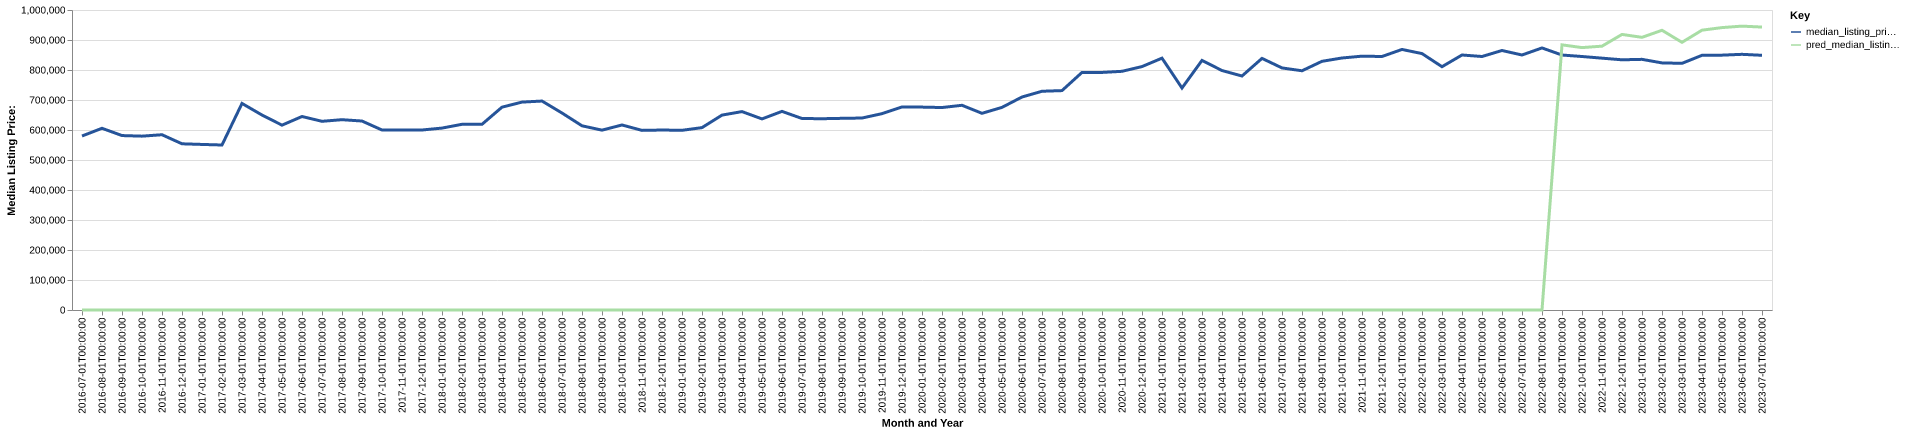

The file beside this chart, header and first rows:
date, time_idx, median_listing_price, thirty_year_interest_rate_five, month, county_name, active_listing_count, median_days_on_market, pred_median_listing_price, month_year
2016-07-01, 0, 579950, 3.72, 7, san benito, ca, 117.0, 49.0, 0, Jul-2016
2016-08-01, 1, 605700, 3.73, 8, san benito, ca, 122.0, 43.0, 0, Aug-2016
2016-09-01, 2, 581469, 3.66, 9, san benito, ca, 142.0, 41.0, 0, Sep-2016
2016-10-01, 3, 579500, 3.64, 10, san benito, ca, 131.0, 53.0, 0, Oct-2016
2016-11-01, 4, 584225, 3.66, 11, san benito, ca, 132.0, 59.0, 0, Nov-2016
2016-12-01, 5, 554000, 3.48, 12, san benito, ca, 114.0, 60.0, 0, Dec-2016
2017-01-01, 6, 551900, 3.45, 1, san benito, ca, 100.0, 74.0, 0, Jan-2017
2017-02-01, 7, 549963, 3.5, 2, san benito, ca, 88.0, 64.0, 0, Feb-2017
2017-03-01, 8, 688550, 3.52, 3, san benito, ca, 83.0, 41.0, 0, Mar-2017
2017-04-01, 9, 649888, 4.03, 4, san benito, ca, 94.0, 36.0, 0, Apr-2017
2017-05-01, 10, 616175, 4.32, 5, san benito, ca, 102.0, 36.0, 0, May-2017
2017-06-01, 11, 644975, 4.2, 6, san benito, ca, 102.0, 36.0, 0, Jun-2017
2017-07-01, 12, 629000, 4.19, 7, san benito, ca, 113.0, 43.0, 0, Jul-2017
2017-08-01, 13, 634375, 4.3, 8, san benito, ca, 121.0, 41.0, 0, Aug-2017
2017-09-01, 14, 629900, 4.1, 9, san benito, ca, 124.0, 43.0, 0, Sep-2017
2017-10-01, 15, 599970, 4.05, 10, san benito, ca, 137.0, 46.0, 0, Oct-2017
2017-11-01, 16, 600000, 3.94, 11, san benito, ca, 128.0, 51.0, 0, Nov-2017
2017-12-01, 17, 600000, 4.03, 12, san benito, ca, 104.0, 54.0, 0, Dec-2017
2018-01-01, 18, 606369, 3.93, 1, san benito, ca, 89.0, 57.0, 0, Jan-2018
2018-02-01, 19, 619000, 3.83, 2, san benito, ca, 88.0, 45.0, 0, Feb-2018
2018-03-01, 20, 619000, 3.94, 3, san benito, ca, 90.0, 38.0, 0, Mar-2018
2018-04-01, 21, 676125, 3.95, 4, san benito, ca, 79.0, 37.0, 0, Apr-2018
2018-05-01, 22, 693000, 3.99, 5, san benito, ca, 78.0, 36.0, 0, May-2018
2018-06-01, 23, 696500, 4.15, 6, san benito, ca, 85.0, 36.0, 0, Jun-2018
2018-07-01, 24, 656625, 4.4, 7, san benito, ca, 106.0, 39.0, 0, Jul-2018
2018-08-01, 25, 614000, 4.46, 8, san benito, ca, 120.0, 38.0, 0, Aug-2018
2018-09-01, 26, 599500, 4.58, 9, san benito, ca, 124.0, 41.0, 0, Sep-2018
2018-10-01, 27, 616743, 4.66, 10, san benito, ca, 127.0, 48.0, 0, Oct-2018
2018-11-01, 28, 598725, 4.62, 11, san benito, ca, 131.0, 48.0, 0, Nov-2018
2018-12-01, 29, 599900, 4.54, 12, san benito, ca, 116.0, 59.0, 0, Dec-2018
2019-01-01, 30, 599000, 4.6, 1, san benito, ca, 116.0, 61.0, 0, Jan-2019
2019-02-01, 31, 607905, 4.72, 2, san benito, ca, 115.0, 52.0, 0, Feb-2019
2019-03-01, 32, 649671, 4.9, 3, san benito, ca, 116.0, 46.0, 0, Mar-2019
2019-04-01, 33, 661334, 4.94, 4, san benito, ca, 118.0, 52.0, 0, Apr-2019
2019-05-01, 34, 636950, 4.75, 5, san benito, ca, 145.0, 37.0, 0, May-2019
2019-06-01, 35, 662084, 4.51, 6, san benito, ca, 144.0, 47.0, 0, Jun-2019
2019-07-01, 36, 638339, 4.41, 7, san benito, ca, 136.0, 56.0, 0, Jul-2019
2019-08-01, 37, 637593, 4.41, 8, san benito, ca, 125.0, 61.0, 0, Aug-2019
2019-09-01, 38, 638891, 4.2, 9, san benito, ca, 122.0, 65.0, 0, Sep-2019
2019-10-01, 39, 639913, 4.14, 10, san benito, ca, 118.0, 72.0, 0, Oct-2019
2019-11-01, 40, 654475, 3.84, 11, san benito, ca, 116.0, 63.0, 0, Nov-2019
2019-12-01, 41, 676738, 3.81, 12, san benito, ca, 102.0, 63.0, 0, Dec-2019
2020-01-01, 42, 676316, 3.75, 1, san benito, ca, 86.0, 70.0, 0, Jan-2020
2020-02-01, 43, 674900, 3.73, 2, san benito, ca, 93.0, 43.0, 0, Feb-2020
2020-03-01, 44, 682372, 3.78, 3, san benito, ca, 113.0, 34.0, 0, Mar-2020
2020-04-01, 45, 655625, 3.75, 4, san benito, ca, 126.0, 46.0, 0, Apr-2020
2020-05-01, 46, 675400, 3.74, 5, san benito, ca, 134.0, 63.0, 0, May-2020
2020-06-01, 47, 709960, 3.72, 6, san benito, ca, 103.0, 70.0, 0, Jun-2020
2020-07-01, 48, 729141, 3.49, 7, san benito, ca, 87.0, 62.0, 0, Jul-2020
2020-08-01, 49, 731322, 3.65, 8, san benito, ca, 74.0, 55.0, 0, Aug-2020
2020-09-01, 50, 791975, 3.33, 9, san benito, ca, 67.0, 56.0, 0, Sep-2020
2020-10-01, 51, 791900, 3.28, 10, san benito, ca, 63.0, 56.0, 0, Oct-2020
2020-11-01, 52, 795623, 3.21, 11, san benito, ca, 52.0, 67.0, 0, Nov-2020
2020-12-01, 53, 811415, 3.07, 12, san benito, ca, 43.0, 61.0, 0, Dec-2020
2021-01-01, 54, 839500, 2.99, 1, san benito, ca, 34.0, 51.0, 0, Jan-2021
2021-02-01, 55, 739975, 2.93, 2, san benito, ca, 43.0, 21.0, 0, Feb-2021
2021-03-01, 56, 831994, 2.88, 3, san benito, ca, 44.0, 29.0, 0, Mar-2021
2021-04-01, 57, 798222, 2.84, 4, san benito, ca, 44.0, 16.0, 0, Apr-2021
2021-05-01, 58, 780000, 2.71, 5, san benito, ca, 41.0, 19.0, 0, May-2021
2021-06-01, 59, 838720, 2.79, 6, san benito, ca, 61.0, 16.0, 0, Jun-2021
... 25 more rows
